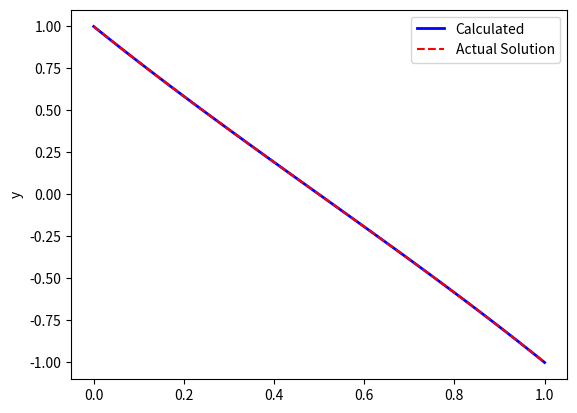
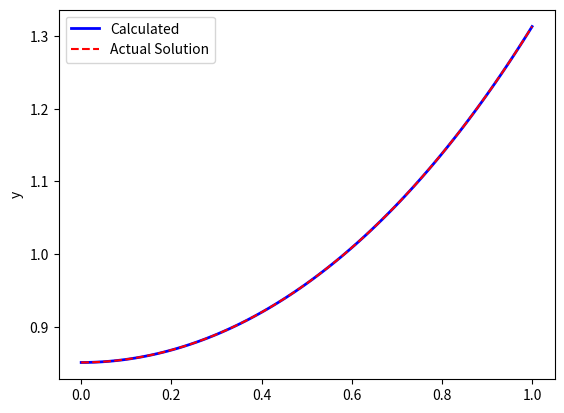

These charts were generated, in order, by the following Python code:
import numpy as np
from numpy import linalg as LA
import matplotlib.pyplot as plt


def prob2(n, boundry):
    h = (boundry[1]-boundry[0])/(n-1)
    a = 1
    b = -(2 + (h**2))
    c = 1
    x = np.linspace(0, 1, n)
    A_arr = np.zeros((n, n))
    B_arr = np.zeros((n,1))
    B_arr[0,0] = 1 # Set first B to y1
    B_arr[-1,0] = -1 #Set Last B to yn
    A_arr[0,0] = 1 #A[1,1] is just y1=y1 => A[1,1]=1
    A_arr[n-1, -1] = 1#A[n,n] is just yn=yn => A[n,n]=1
    for i in range(1, n-1):
        A_arr[i, (i-1):(i+2)] = [a, b, c]
    y = LA.solve(A_arr, B_arr)
    y2 = np.zeros((n, 1))
    for i in range(n):
        y2[i,0] = -0.5820 *(np.e**(x[i])) + 1.5820*(np.e**(-x[i]))
    fig, ax = plt.subplots(1, 1)
    ax.plot(x, y, 'b-', linewidth=2, label="Calculated")
    ax.plot(x, y2, 'r--', label="Actual Solution")
    ax.legend()
    ax.set_ylabel("y")
    ax.set_label("x")
    plt.show()

def prob3(n, boundry):
    h = (boundry[1]-boundry[0])/(n-1)
    a = 1
    b = -(2 + (h**2))
    c = 1
    x = np.linspace(0, 1, n)
    
    A_arr = np.zeros((n, n))
    B_arr = np.zeros((n,1))
    B_arr[0,0] = 0 # Set first B to y1
    B_arr[-1,0] = -2*h #Set Last B 
    A_arr[0,0:3] = [-3, 4, -1] 
    A_arr[n-1, n-3:n] = [-1, 4, -3]
    for i in range(1, n-1):
        A_arr[i, (i-1):(i+2)] = [a, b, c]
    y = LA.solve(A_arr, B_arr)
    y2 = np.zeros((n, 1))
    for i in range(n):
        y2[i,0] = 0.4255 *(np.e**(x[i])) + 0.4255*(np.e**(-x[i]))

    fig, ax = plt.subplots(1, 1)
    ax.plot(x, y, 'b-', linewidth=2, label="Calculated")
    ax.plot(x, y2, 'r--', label="Actual Solution")
    ax.legend()
    ax.set_ylabel("y")
    ax.set_label("x")
    plt.show()



if __name__ == "__main__":
    prob2(100, [0,1])
    prob3(100, [0,1])



